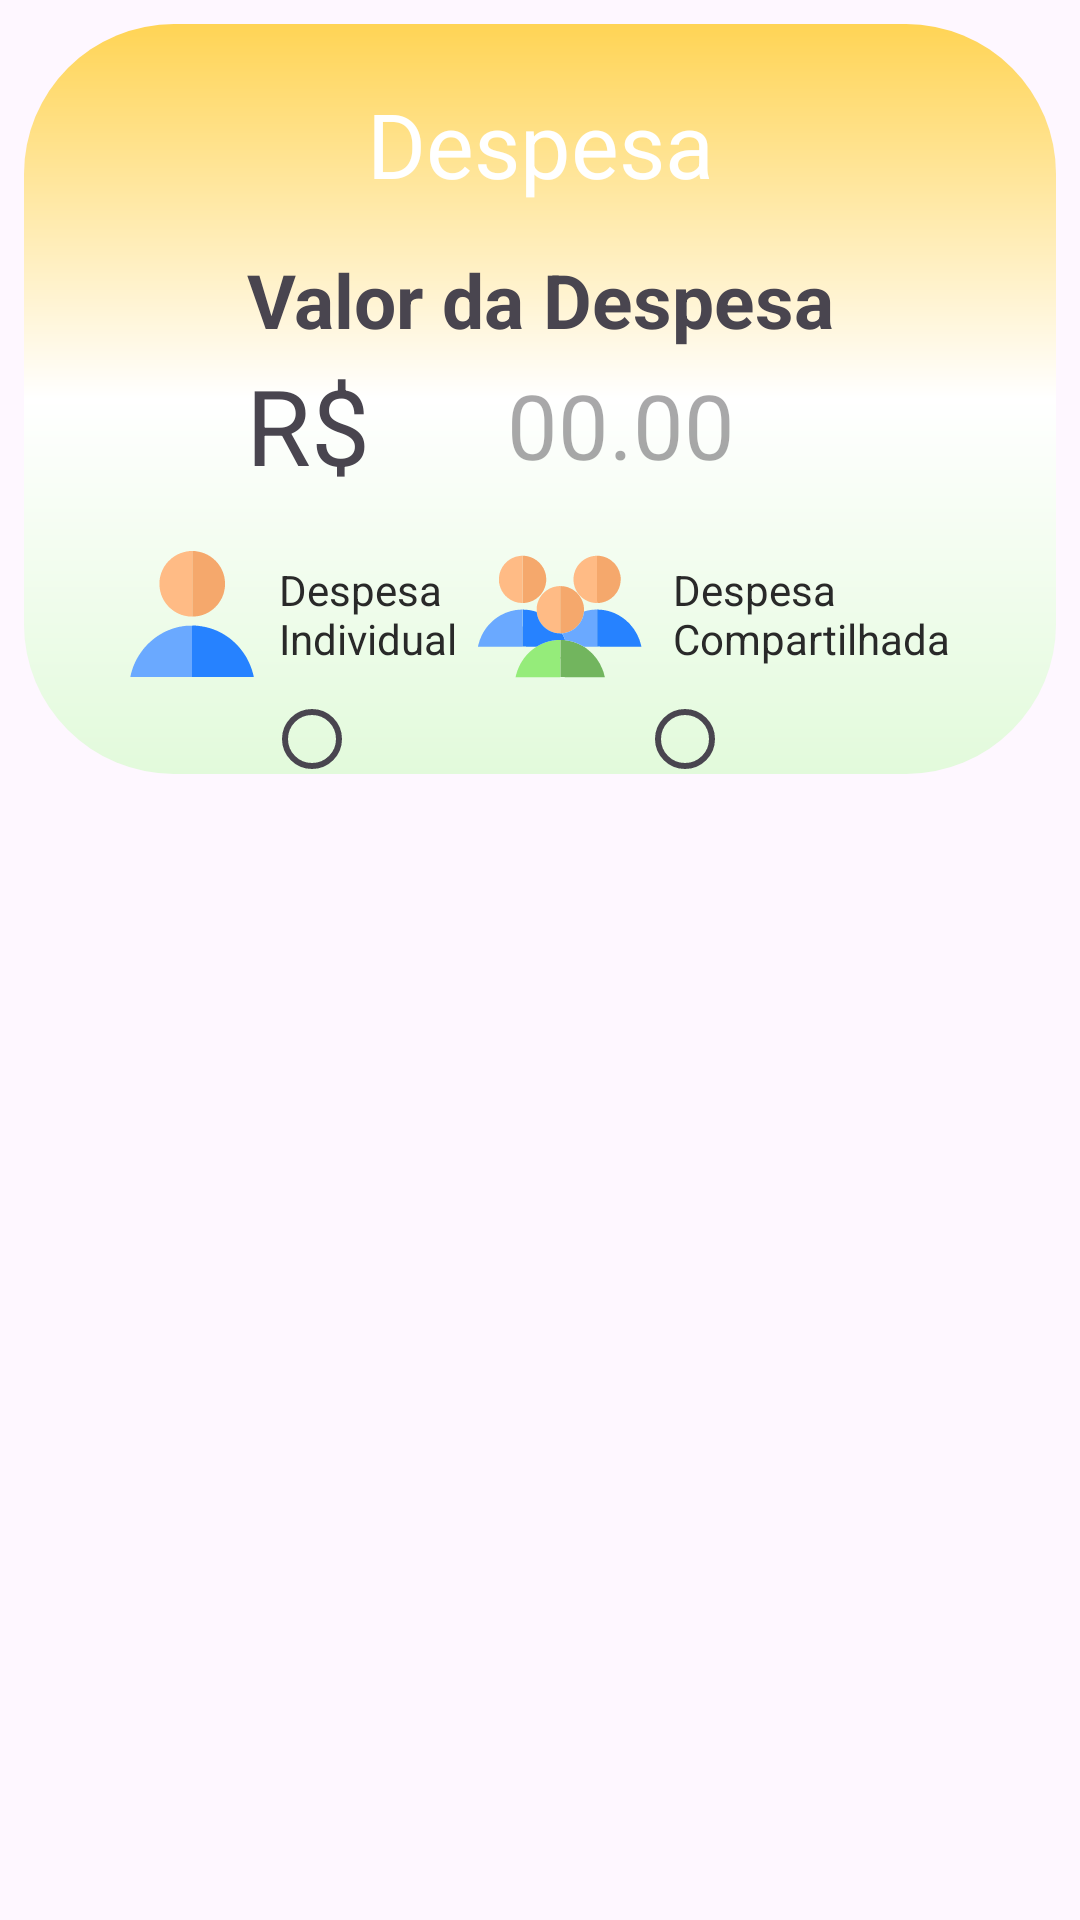

The Android layout XML behind this screen, and the referenced resources:
<!-- AndroidManifest.xml: application theme Theme.Despesa -->
<!-- res/layout/activity_cadastro_despesa.xml -->
<?xml version="1.0" encoding="utf-8"?>
<androidx.constraintlayout.widget.ConstraintLayout xmlns:android="http://schemas.android.com/apk/res/android"
    xmlns:app="http://schemas.android.com/apk/res-auto"
    xmlns:tools="http://schemas.android.com/tools"
    android:layout_width="match_parent"
    android:layout_height="match_parent"
    android:background="@color/cor_fundo_cadastro"
    tools:context=".activity.CadastroDespesa">

    <LinearLayout
        android:id="@+id/linearSaldoDespesa"
        android:layout_width="match_parent"
        android:layout_height="250dp"
        android:layout_margin="8dp"
        android:layout_marginTop="16dp"
        android:background="@drawable/layout_bg_saldo"
        android:orientation="vertical"
        android:gravity="center|top"
        app:layout_constraintEnd_toEndOf="parent"
        app:layout_constraintHorizontal_bias="1.0"
        app:layout_constraintStart_toStartOf="parent"
        app:layout_constraintTop_toTopOf="parent">

        <TextView
            android:id="@+id/txtNomeDespesa"
            android:layout_width="300dp"
            android:layout_height="50dp"
            android:layout_marginTop="15dp"
            android:text="@string/txt_despesa"
            android:textSize="30sp"
            android:textColor="@color/white"
            android:gravity="center"
            android:background="@drawable/bg_text" />

        <LinearLayout
            android:layout_width="wrap_content"
            android:layout_height="wrap_content"
            android:layout_marginTop="10dp"
            android:orientation="vertical"
            android:gravity="center">

            <TextView
                android:layout_width="wrap_content"
                android:layout_height="wrap_content"
                android:text="@string/valor_despesa"
                android:textAlignment="center"
                android:textSize="25sp"
                android:textStyle="bold"
                />

            <LinearLayout
                android:layout_width="match_parent"
                android:layout_height="wrap_content"
                android:orientation="horizontal"
                android:gravity="center">

                <TextView
                    android:id="@+id/txtCifrao"
                    android:layout_width="wrap_content"
                    android:layout_height="wrap_content"
                    android:text="@string/r_cifrao"
                    android:textSize="35sp"
                    android:layout_weight="1"/>

                <EditText
                    android:id="@+id/editSaldo"
                    android:layout_width="wrap_content"
                    android:layout_height="50dp"
                    android:layout_weight="5"
                    android:gravity="center"
                    android:hint="@string/hint_valor"
                    android:inputType="number|numberDecimal"
                    android:background="@android:color/transparent"
                    android:textSize="30sp" />

            </LinearLayout>

        </LinearLayout>
        <LinearLayout
            android:layout_width="wrap_content"
            android:layout_height="wrap_content"
            android:layout_marginTop="8dp"
            android:gravity="center"
            android:orientation="vertical">

            <LinearLayout
                android:layout_width="match_parent"
                android:layout_height="wrap_content"
                android:gravity="center"
                android:orientation="horizontal">

                <LinearLayout
                    android:layout_width="wrap_content"
                    android:layout_height="wrap_content"
                    android:gravity="center"
                    android:orientation="horizontal">

                    <ImageView
                        android:id="@+id/img_idividual"
                        android:layout_width="wrap_content"
                        android:layout_height="wrap_content"
                        app:srcCompat="@drawable/ic_user_individual" />

                    <LinearLayout
                        android:layout_width="wrap_content"
                        android:layout_height="wrap_content"
                        android:layout_marginStart="8dp"
                        android:orientation="vertical"
                        android:layout_gravity="center"
                        android:gravity="start">

                        <TextView
                            android:layout_width="wrap_content"
                            android:layout_height="wrap_content"
                            android:text="@string/despesa_individual"
                            android:textAlignment="textStart"
                            android:textSize="14sp"
                            android:textColor="#292929"/>
                    </LinearLayout>
                </LinearLayout>

                <LinearLayout
                    android:layout_width="wrap_content"
                    android:layout_height="wrap_content"
                    android:orientation="horizontal"
                    android:layout_marginStart="4dp"
                    android:gravity="center">

                    <ImageView
                        android:id="@+id/img_compartilha"
                        android:layout_width="wrap_content"
                        android:layout_height="wrap_content"
                        app:srcCompat="@drawable/ic_user_grupo" />

                    <LinearLayout
                        android:layout_width="wrap_content"
                        android:layout_height="wrap_content"
                        android:layout_marginStart="8dp"
                        android:orientation="vertical"
                        android:layout_gravity="center"
                        android:gravity="start">

                        <TextView
                            android:layout_width="wrap_content"
                            android:layout_height="wrap_content"
                            android:text="@string/despesa_compartilhada"
                            android:textAlignment="textStart"
                            android:textColor="#292929"
                            android:textSize="14sp" />
                    </LinearLayout>
                </LinearLayout>
            </LinearLayout>

            <RadioGroup
                android:layout_width="match_parent"
                android:layout_height="match_parent"
                android:orientation="horizontal"
                android:gravity="center">
                <RadioButton
                    android:id="@+id/rbIndividual"
                    android:layout_width="wrap_content"
                    android:layout_height="wrap_content"
                    android:layout_weight="1"
                    android:layout_marginStart="45dp"/>
                <RadioButton
                    android:id="@+id/rbCompartilhado"
                    android:layout_width="wrap_content"
                    android:layout_height="wrap_content"
                    android:layout_weight="1"
                    android:layout_marginStart="20dp"/>
            </RadioGroup>

        </LinearLayout>
    </LinearLayout>

</androidx.constraintlayout.widget.ConstraintLayout>
<!-- resources referenced by this layout -->
<resources>
  <color name="white">#FFFFFFFF</color>
  <!-- drawable bg_text (drawable) -->
  <?xml version="1.0" encoding="utf-8"?>
  <shape xmlns:android="http://schemas.android.com/apk/res/android">
  
      <solid
          android:color="@color/cor_fundo_cadastro"
          android:useLevel="true"/>
      <corners
          android:topLeftRadius="50sp"
          android:topRightRadius="50sp"
          android:bottomLeftRadius="50sp"
          android:bottomRightRadius="50sp"/>
  
  </shape>
  <!-- drawable ic_user_grupo: vector/xml drawable (drawable, 7981 chars, omitted) -->
  <!-- drawable ic_user_individual: vector/xml drawable (drawable, 3781 chars, omitted) -->
  <!-- drawable layout_bg_saldo (drawable) -->
  <?xml version="1.0" encoding="utf-8"?>
  <shape xmlns:android="http://schemas.android.com/apk/res/android">
  
      <gradient
          android:angle="90"
          android:startColor="#E2FADB"
          android:centerColor="#FFFFFF"
          android:endColor="#FFD455"
          android:type="linear"
          android:useLevel="false"/>
      <corners
          android:topLeftRadius="50sp"
          android:topRightRadius="50sp"
          android:bottomLeftRadius="50sp"
          android:bottomRightRadius="50sp"/>
  </shape>
  <string name="despesa_compartilhada">Despesa\nCompartilhada</string>
  <string name="despesa_individual">Despesa\nIndividual</string>
  <string name="hint_valor">00.00</string>
  <string name="r_cifrao">R$</string>
  <string name="txt_despesa">Despesa</string>
  <string name="valor_despesa">Valor da Despesa</string>
  <style name="Theme.Despesa" parent="Base.Theme.Despesa" />
  <style name="Base.Theme.Despesa" parent="Theme.Material3.DayNight.NoActionBar">
          
          
      </style>
</resources>
